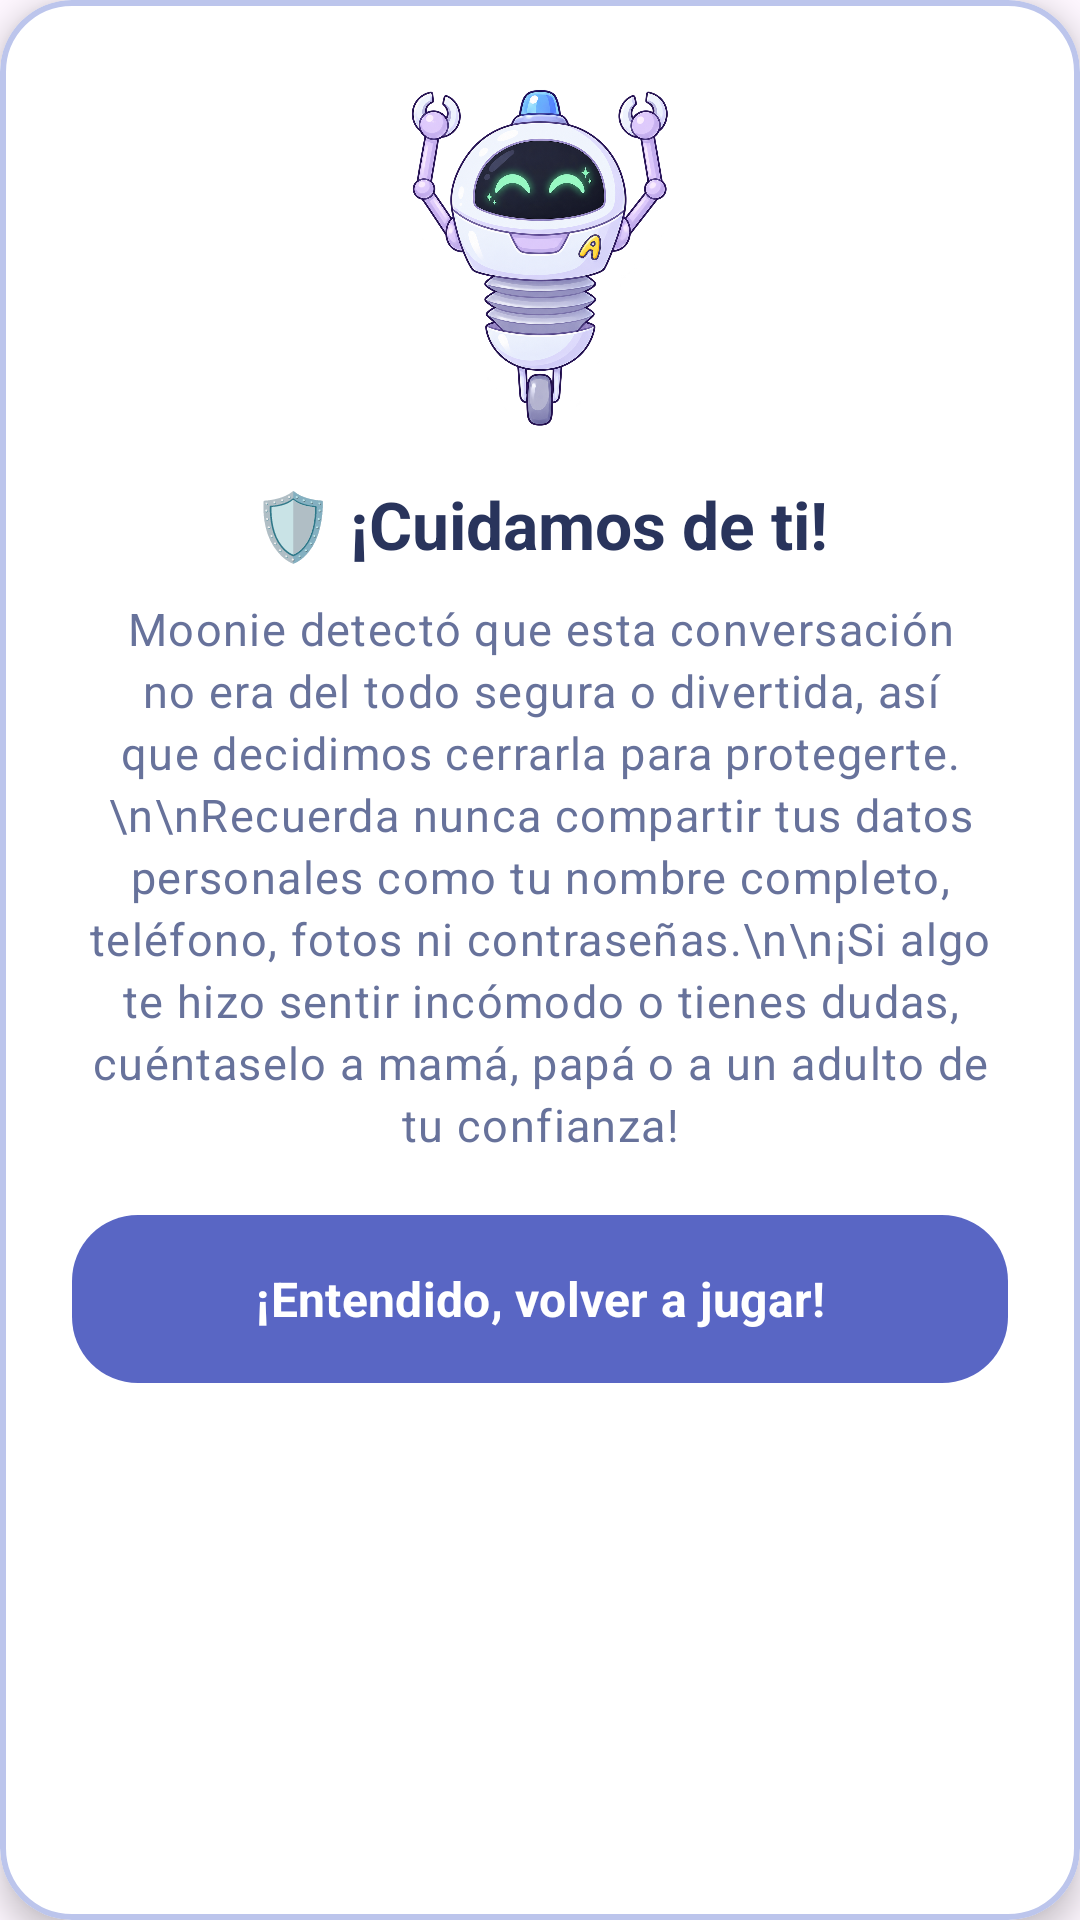

Here is an Android app screen rendered from its layout file. Give the layout XML and the strings, colors and styles it references.
<!-- AndroidManifest.xml: application theme Theme.Animoon -->
<!-- res/layout/dialog_safe_exit.xml -->
<?xml version="1.0" encoding="utf-8"?>
<com.google.android.material.card.MaterialCardView
    xmlns:android="http://schemas.android.com/apk/res/android"
    xmlns:app="http://schemas.android.com/apk/res-auto"
    xmlns:tools="http://schemas.android.com/tools"
    style="@style/Widget.Animoon.Card"
    android:layout_width="match_parent"
    android:layout_height="wrap_content"
    app:cardCornerRadius="24dp"
    app:strokeColor="@color/animoon_border_strong"
    app:strokeWidth="2dp">

    <androidx.core.widget.NestedScrollView
        android:layout_width="match_parent"
        android:layout_height="wrap_content">

        <LinearLayout
            android:layout_width="match_parent"
            android:layout_height="wrap_content"
            android:orientation="vertical"
            android:gravity="center_horizontal"
            android:padding="24dp">

            <ImageView
                android:id="@+id/imgSafeExitMoonie"
                android:layout_width="120dp"
                android:layout_height="120dp"
                android:contentDescription="@string/animoon_moonie"
                android:scaleType="fitCenter"
                android:src="@drawable/moonie_happy" />

            <TextView
                android:id="@+id/tvSafeExitTitle"
                android:layout_width="match_parent"
                android:layout_height="wrap_content"
                android:layout_marginTop="16dp"
                android:gravity="center"
                android:text="🛡️ ¡Cuidamos de ti!"
                android:textAppearance="@style/TextAppearance.Animoon.Title"
                android:textColor="@color/animoon_text_primary"
                android:textSize="22sp" />

            <TextView
                android:id="@+id/tvSafeExitMessage"
                android:layout_width="match_parent"
                android:layout_height="wrap_content"
                android:layout_marginTop="10dp"
                android:gravity="center"
                android:lineSpacingExtra="3dp"
                android:textAppearance="@style/TextAppearance.Animoon.BodySecondary"
                android:textColor="@color/animoon_text_secondary"
                android:textSize="15sp"
                android:text="Moonie detectó que esta conversación no era del todo segura o divertida, así que decidimos cerrarla para protegerte.\n\nRecuerda nunca compartir tus datos personales como tu nombre completo, teléfono, fotos ni contraseñas.\n\n¡Si algo te hizo sentir incómodo o tienes dudas, cuéntaselo a mamá, papá o a un adulto de tu confianza!" />

            <com.google.android.material.button.MaterialButton
                android:id="@+id/btnSafeExitAction"
                style="@style/Widget.Animoon.Button.Primary"
                android:layout_width="match_parent"
                android:layout_height="wrap_content"
                android:layout_marginTop="20dp"
                android:text="¡Entendido, volver a jugar!" />

        </LinearLayout>
    </androidx.core.widget.NestedScrollView>
</com.google.android.material.card.MaterialCardView>
<!-- resources referenced by this layout -->
<resources>
  <color name="animoon_border_strong">#BCC5EC</color>
  <color name="animoon_text_primary">#29345C</color>
  <color name="animoon_text_secondary">#67729B</color>
  <!-- drawable moonie_happy: png bitmap (drawable, 984033 bytes) -->
  <string name="animoon_moonie">Moonie</string>
  <style name="TextAppearance.Animoon.BodySecondary" parent="TextAppearance.Animoon.Body">
          <item name="android:textColor">@color/animoon_text_secondary</item>
      </style>
  <style name="TextAppearance.Animoon.Title" parent="TextAppearance.Material3.TitleLarge">
          <item name="android:fontFamily">sans-serif</item>
          <item name="android:textStyle">bold</item>
          <item name="android:textSize">@dimen/animoon_title_size</item>
          <item name="android:textColor">@color/animoon_text_primary</item>
      </style>
  <style name="Widget.Animoon.Button.Primary" parent="Widget.Material3.Button">
          <item name="android:minHeight">@dimen/animoon_button_min_height</item>
          <item name="android:paddingTop">12dp</item>
          <item name="android:paddingBottom">12dp</item>
          <item name="android:paddingStart">20dp</item>
          <item name="android:paddingEnd">20dp</item>
          <item name="android:fontFamily">sans-serif</item>
          <item name="android:textAllCaps">false</item>
          <item name="android:textStyle">bold</item>
          <item name="android:textSize">@dimen/animoon_button_text_size</item>
          <item name="android:textColor">@color/animoon_button_primary_text</item>
          <item name="backgroundTint">@color/animoon_button_primary</item>
          <item name="cornerRadius">@dimen/animoon_button_radius</item>
          <item name="android:insetTop">0dp</item>
          <item name="android:insetBottom">0dp</item>
      </style>
  <style name="Widget.Animoon.Card" parent="Widget.MaterialComponents.CardView">
          <item name="cardBackgroundColor">@color/animoon_surface</item>
          <item name="cardCornerRadius">@dimen/animoon_card_radius</item>
          <item name="cardElevation">@dimen/animoon_card_elevation</item>
          <item name="strokeColor">@color/animoon_border</item>
          <item name="strokeWidth">@dimen/animoon_border_width</item>
      </style>
  <style name="Theme.Animoon" parent="Theme.Material3.DayNight.NoActionBar">
  
          <item name="android:fontFamily">sans-serif</item>
  
          <item name="android:windowActionModeOverlay">true</item>
  
          <item name="android:navigationBarColor">#17152F</item>
  
          <item name="android:statusBarColor">#17152F</item>
  
          <item name="android:windowLightStatusBar">false</item>
  
      </style>
  <style name="TextAppearance.Animoon.Body" parent="TextAppearance.Material3.BodyLarge">
          <item name="android:fontFamily">sans-serif</item>
          <item name="android:textSize">@dimen/animoon_body_size</item>
          <item name="android:textColor">@color/animoon_text_primary</item>
      </style>
  <dimen name="animoon_title_size">28sp</dimen>
  <dimen name="animoon_button_min_height">56dp</dimen>
  <dimen name="animoon_button_text_size">16sp</dimen>
  <dimen name="animoon_button_radius">22dp</dimen>
  <color name="animoon_surface">#FFFFFF</color>
  <dimen name="animoon_card_radius">28dp</dimen>
  <dimen name="animoon_card_elevation">6dp</dimen>
  <color name="animoon_border">#D8DDF5</color>
  <dimen name="animoon_border_width">2dp</dimen>
  <dimen name="animoon_body_size">16sp</dimen>
</resources>
